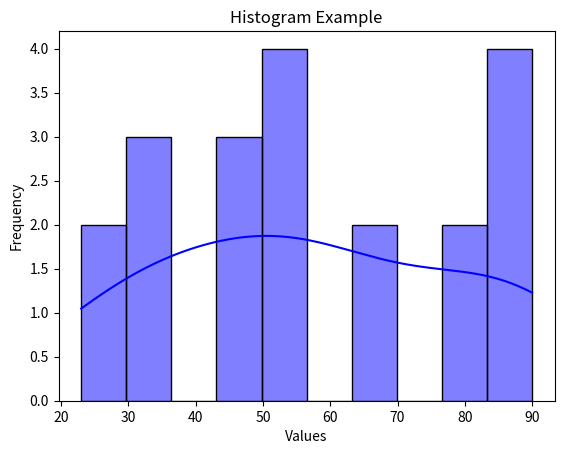

The script that saved this image:
# 8. Python program of Histogram with all parameters of a sample
# data.


import seaborn as sns
import matplotlib.pyplot as plt

data = [23, 45, 56, 78, 34, 56, 67, 89, 90, 32, 45, 56, 67, 78, 89, 90, 23, 34, 45, 56]

sns.histplot(data, bins=10, kde=True, color='blue')

plt.xlabel('Values')
plt.ylabel('Frequency')
plt.title('Histogram Example')

plt.show()
